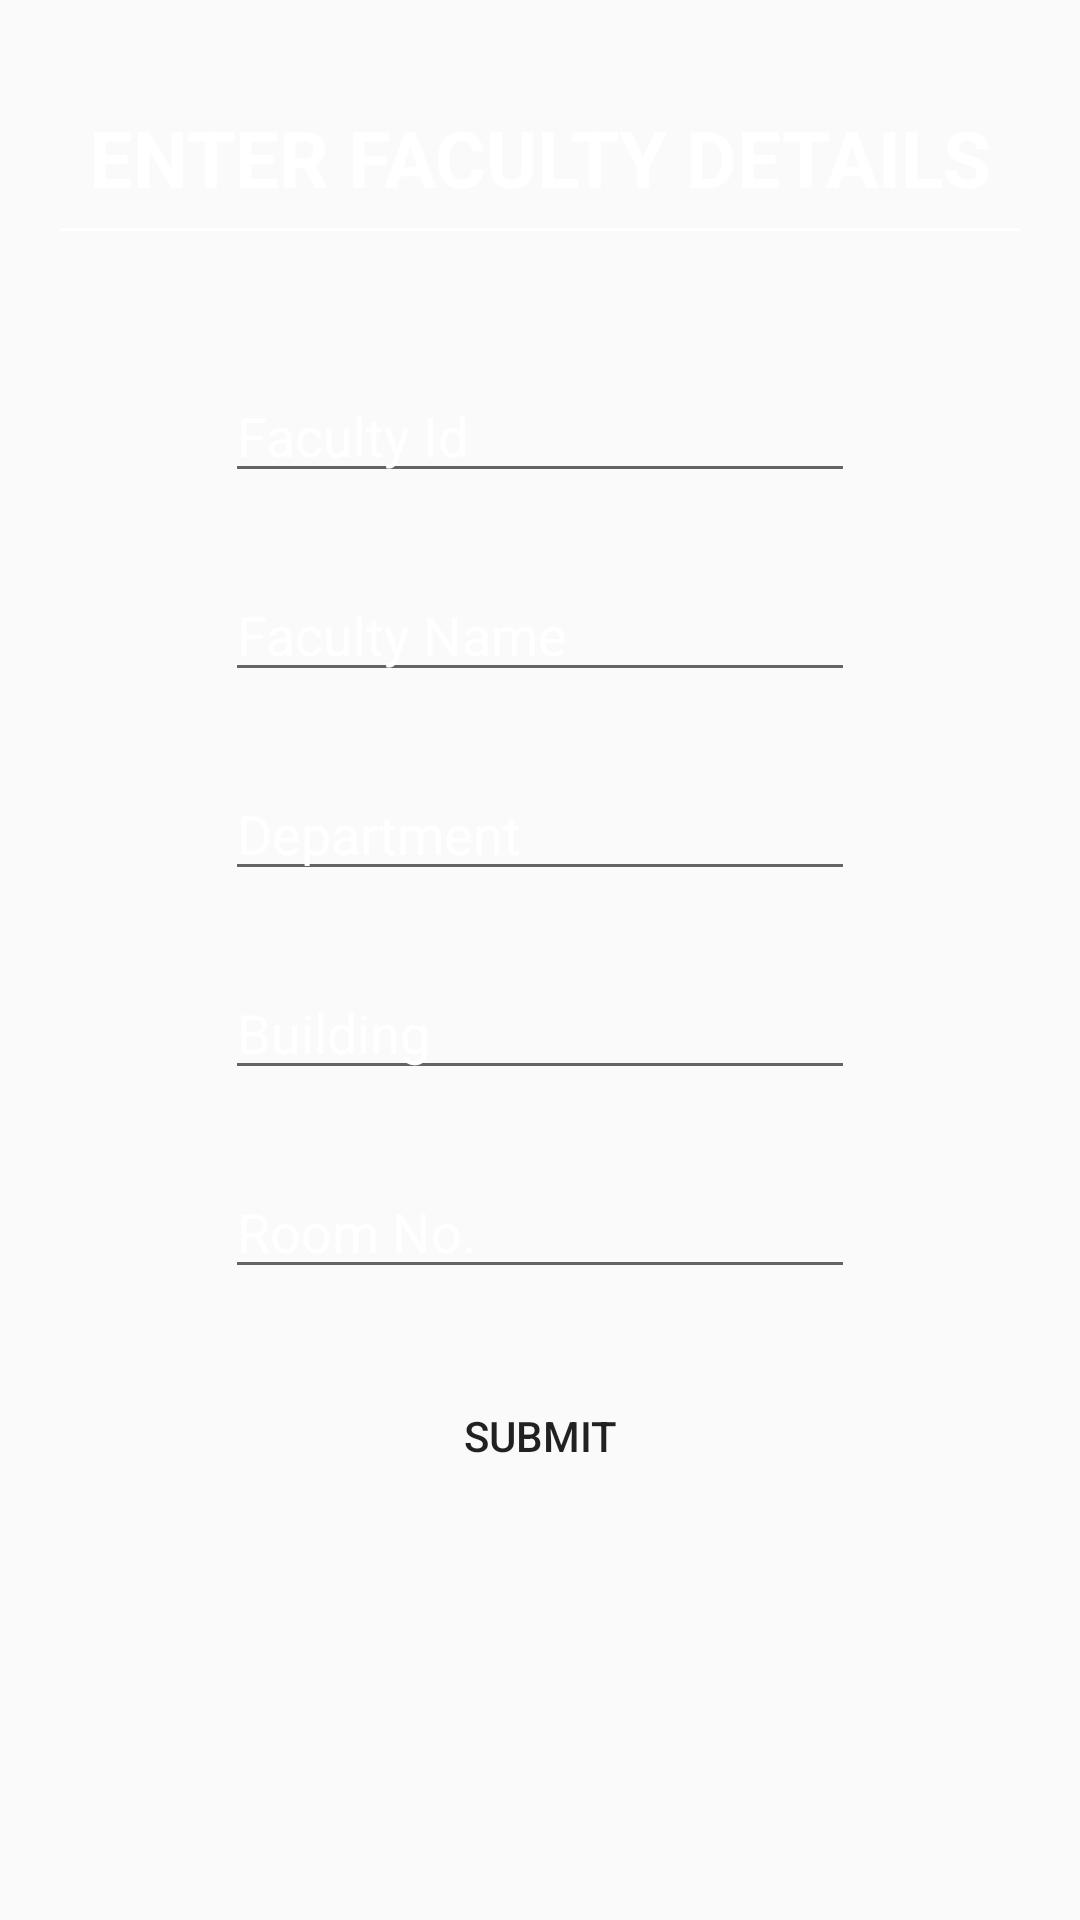

Android layout source for this screen:
<!-- AndroidManifest.xml: application theme AppTheme -->
<!-- res/layout/activity_data.xml -->
<?xml version="1.0" encoding="utf-8"?>
<RelativeLayout xmlns:android="http://schemas.android.com/apk/res/android"
    xmlns:app="http://schemas.android.com/apk/res-auto"
    xmlns:tools="http://schemas.android.com/tools"
    android:layout_width="match_parent"
    android:layout_height="match_parent"
    android:background="@drawable/appback"
    tools:context="com.example.example.facultylocator.data">


    <LinearLayout
        android:layout_width="match_parent"
        android:layout_height="wrap_content"
        android:orientation="vertical"
        android:gravity="center"
        android:layout_alignParentTop="true"
        android:layout_alignParentLeft="true"
        android:layout_alignParentStart="true">
        <TextView
            android:id="@+id/textView"
            android:layout_width="wrap_content"
            android:layout_height="wrap_content"
            android:text="ENTER FACULTY DETAILS"
            android:textAppearance="@style/TextAppearance.AppCompat.Display1"
            android:textSize="26sp"
            android:textStyle="bold"
            android:textColor="#fff"

            android:layout_alignParentTop="true"
            android:layout_centerHorizontal="true"
            android:layout_marginTop="35dp" />

        <FrameLayout
            android:layout_width="match_parent"
            android:layout_height="1dp"
            android:layout_marginEnd="20dp"
            android:layout_marginLeft="20dp"
            android:layout_marginRight="20dp"
            android:layout_marginStart="20dp"
            android:layout_marginTop="6dp"
            android:layout_marginBottom="6dp"
            android:background="@android:color/white" />

    <EditText
        android:id="@+id/et_fid"
        android:layout_width="wrap_content"
        android:layout_height="wrap_content"
        android:layout_marginTop="40dp"
        android:ems="10"
        android:textColor="#fff"
        android:textColorHint="#fff"
        android:hint="Faculty Id"
        android:inputType="textPersonName"
        tools:layout_editor_absoluteX="85dp"
        tools:layout_editor_absoluteY="83dp"
        android:layout_below="@+id/textView"
        android:layout_alignLeft="@+id/et_fname"
        android:layout_alignStart="@+id/et_fname" />

    <EditText
        android:id="@+id/et_fname"
        android:layout_width="wrap_content"
        android:layout_height="wrap_content"
        android:ems="10"
        android:hint="Faculty Name"
        android:inputType="textPersonName"
        android:textColor="#fff"
        android:textColorHint="#fff"
        tools:layout_editor_absoluteX="85dp"
        tools:layout_editor_absoluteY="166dp"
        android:layout_below="@+id/et_fid"
        android:layout_alignLeft="@+id/et_dept"
        android:layout_alignStart="@+id/et_dept"
        android:layout_marginTop="25dp" />

    <EditText
        android:id="@+id/et_dept"
        android:layout_width="wrap_content"
        android:layout_height="wrap_content"
        android:ems="10"
        android:hint="Department"
        android:inputType="textPersonName"
        android:textColor="#fff"
        android:textColorHint="#fff"
        tools:layout_editor_absoluteX="85dp"
        android:layout_marginTop="25dp"
        tools:layout_editor_absoluteY="246dp"
        android:layout_centerVertical="true"
        android:layout_centerHorizontal="true" />

    <EditText
        android:id="@+id/et_location"
        android:layout_width="wrap_content"
        android:layout_height="wrap_content"
        android:layout_alignLeft="@+id/et_dept"
        android:layout_alignStart="@+id/et_dept"
        android:layout_below="@+id/et_dept"
        android:layout_marginTop="25dp"
        android:ems="10"
        android:textColor="#fff"
        android:textColorHint="#fff"
        android:hint="Building"
        android:inputType="textPersonName"
        tools:layout_editor_absoluteX="85dp"
        tools:layout_editor_absoluteY="328dp" />





    <EditText
        android:id="@+id/et_location_room"
        android:layout_width="wrap_content"
        android:layout_height="wrap_content"
        android:layout_above="@+id/button2"
        android:layout_alignLeft="@+id/et_location"
        android:layout_alignStart="@+id/et_location"
        android:textColor="#fff"
        android:textColorHint="#fff"
        android:ems="10"
        android:layout_marginTop="25dp"
        android:hint="Room No."
        android:inputType="textPersonName" />

        <Button
            android:id="@+id/button2"
            android:layout_width="wrap_content"
            android:layout_height="wrap_content"
            android:text="Submit"
            android:layout_marginTop="25dp"
            tools:layout_editor_absoluteX="147dp"
            android:background="@drawable/button_layout_white"
            tools:layout_editor_absoluteY="431dp"
            android:layout_marginBottom="21dp"
            android:layout_alignParentBottom="true"
            android:layout_centerHorizontal="true" />

    </LinearLayout>
</RelativeLayout>
<!-- resources referenced by this layout -->
<resources>
  <style name="AppTheme" parent="Theme.AppCompat.Light.DarkActionBar">
          
          <item name="colorPrimary">@color/colorPrimary</item>
          <item name="colorPrimaryDark">@color/colorPrimaryDark</item>
          <item name="colorAccent">@color/colorAccent</item>
          <item name="windowActionBar">false</item>
          <item name="windowNoTitle">true</item>
      </style>
  <color name="colorPrimary">#3F51B5</color>
  <color name="colorPrimaryDark">#303F9F</color>
  <color name="colorAccent">#FF4081</color>
</resources>
